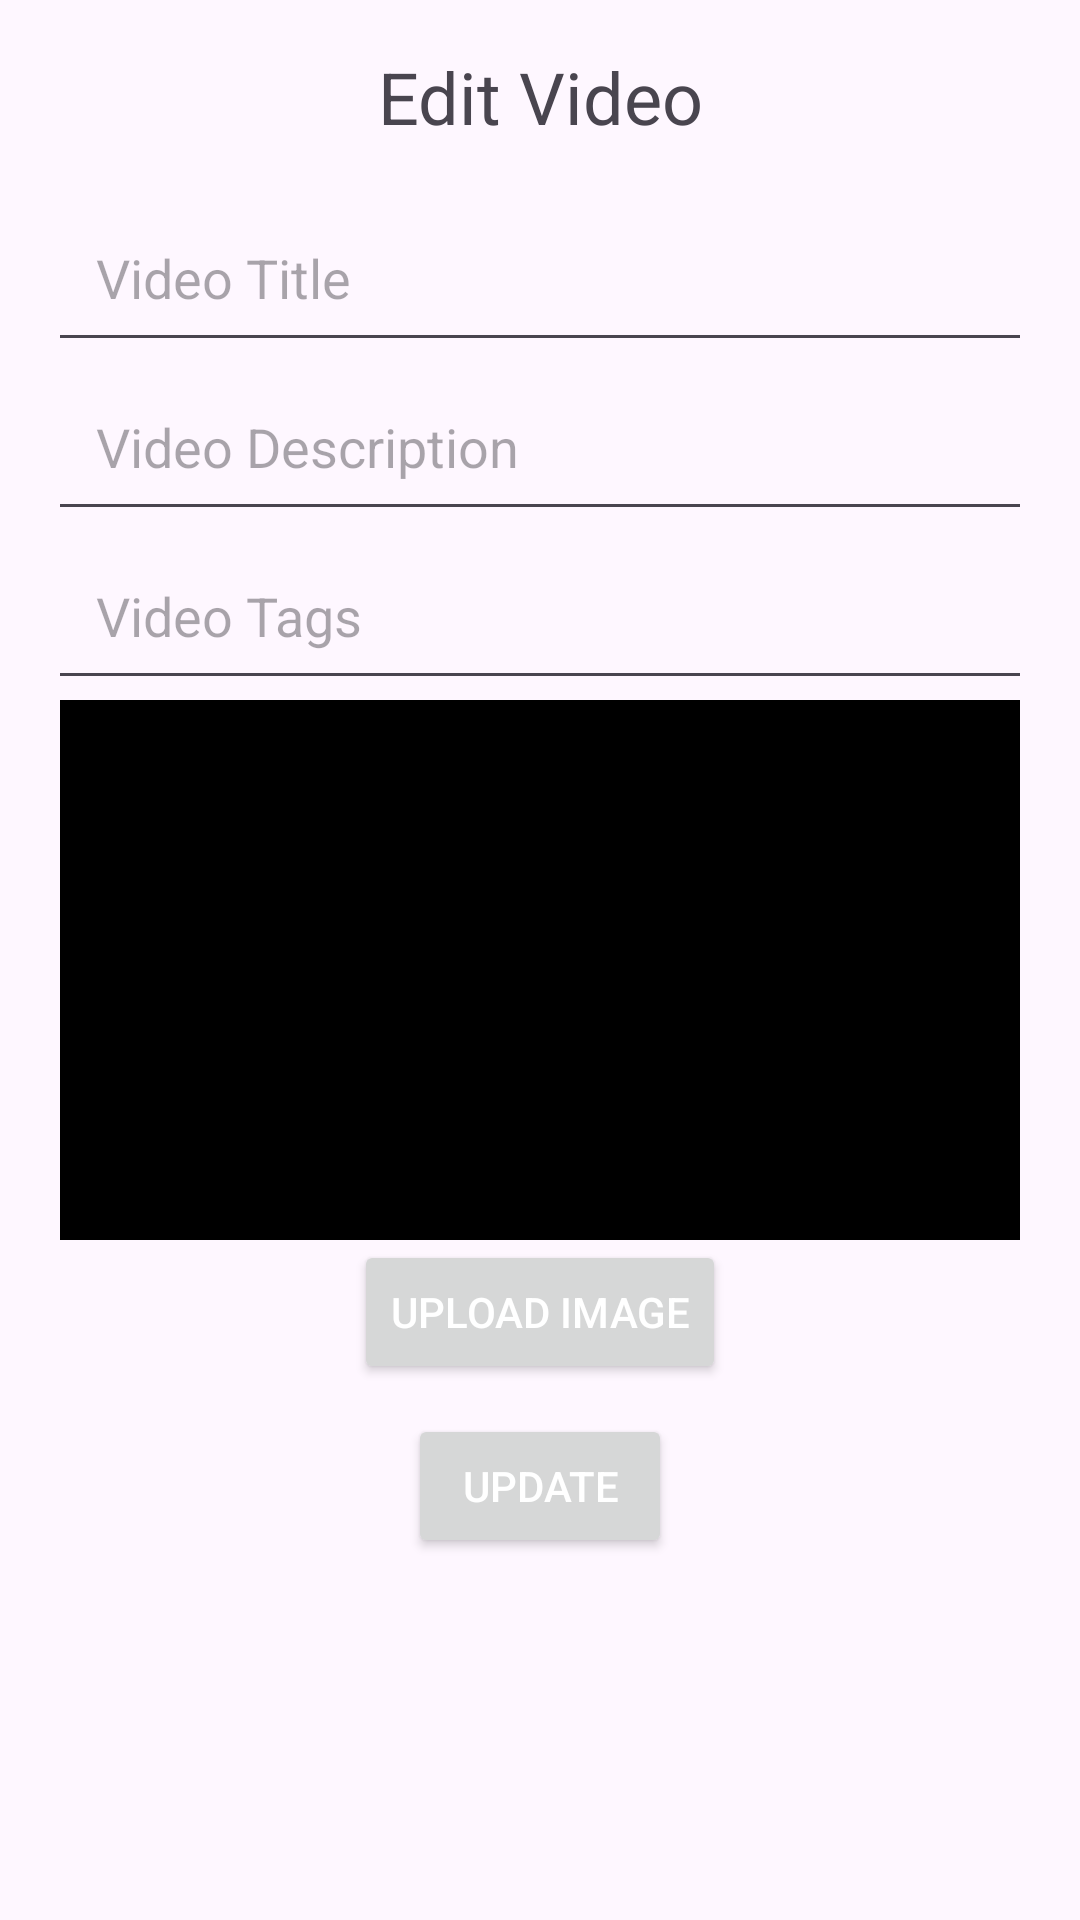

Write the Android layout XML for this screen, with the resource values it uses.
<!-- AndroidManifest.xml: application theme Theme.Android_client -->
<!-- res/layout/video_edit.xml -->
<?xml version="1.0" encoding="utf-8"?>
<LinearLayout xmlns:android="http://schemas.android.com/apk/res/android"
    xmlns:app="http://schemas.android.com/apk/res-auto"
    xmlns:tools="http://schemas.android.com/tools"
    android:layout_width="match_parent"
    android:layout_height="match_parent"
    android:orientation="vertical">

    <androidx.constraintlayout.widget.ConstraintLayout
        android:layout_width="match_parent"
        android:layout_height="wrap_content">

        <TextView
            android:id="@+id/video_edit_title"
            android:layout_width="0dp"
            android:layout_height="wrap_content"
            android:text="Edit Video"
            android:textSize="24sp"
            android:textAlignment="center"
            app:layout_constraintTop_toTopOf="parent"
            app:layout_constraintStart_toStartOf="parent"
            app:layout_constraintEnd_toEndOf="parent"
            android:layout_marginTop="16dp"/>

    </androidx.constraintlayout.widget.ConstraintLayout>

    <LinearLayout
        android:layout_width="match_parent"
        android:layout_height="match_parent"
        android:orientation="vertical"
        android:padding="16dp">

        <EditText
            android:id="@+id/name"
            android:layout_width="match_parent"
            android:layout_height="wrap_content"
            android:hint="@string/video_name"
            android:padding="16dp"
            android:minHeight="48dp"/>

        <EditText
            android:id="@+id/description"
            android:layout_width="match_parent"
            android:layout_height="wrap_content"
            android:hint="@string/video_description"
            android:padding="16dp"
            android:minHeight="48dp"/>

        <EditText
            android:id="@+id/tags"
            android:layout_width="match_parent"
            android:layout_height="wrap_content"
            android:hint="@string/video_tags"
            android:inputType="text"
            android:minHeight="48dp"
            android:padding="16dp" />

        <ImageView
            android:id="@+id/thumbnail"
            android:layout_height="180dp"
            android:layout_width="320dp"
            android:layout_gravity="center"
            android:background="#000000"
            tools:srcCompat="@tools:sample/backgrounds/scenic"/>

        <Button
            android:id="@+id/uploadImageButton"
            android:layout_width="wrap_content"
            android:layout_height="wrap_content"
            android:layout_gravity="center"
            android:textColor="@android:color/white"
            android:text="upload image" />

        <Button
            android:id="@+id/updateButton"
            android:layout_width="wrap_content"
            android:layout_height="wrap_content"
            android:layout_gravity="center"
            android:layout_marginTop="10dp"
            android:text="Update"
            android:textColor="@android:color/white" />

    </LinearLayout>
</LinearLayout>
<!-- resources referenced by this layout -->
<resources>
  <string name="video_description">Video Description</string>
  <string name="video_name">Video Title</string>
  <string name="video_tags">Video Tags</string>
  <style name="Theme.Android_client" parent="Base.Theme.Android_client" />
  <style name="Base.Theme.Android_client" parent="Theme.Material3.DayNight.NoActionBar">
          <item name="colorPrimary">@color/main_red</item>
      </style>
  <color name="main_red">#D32F2F</color>
</resources>
